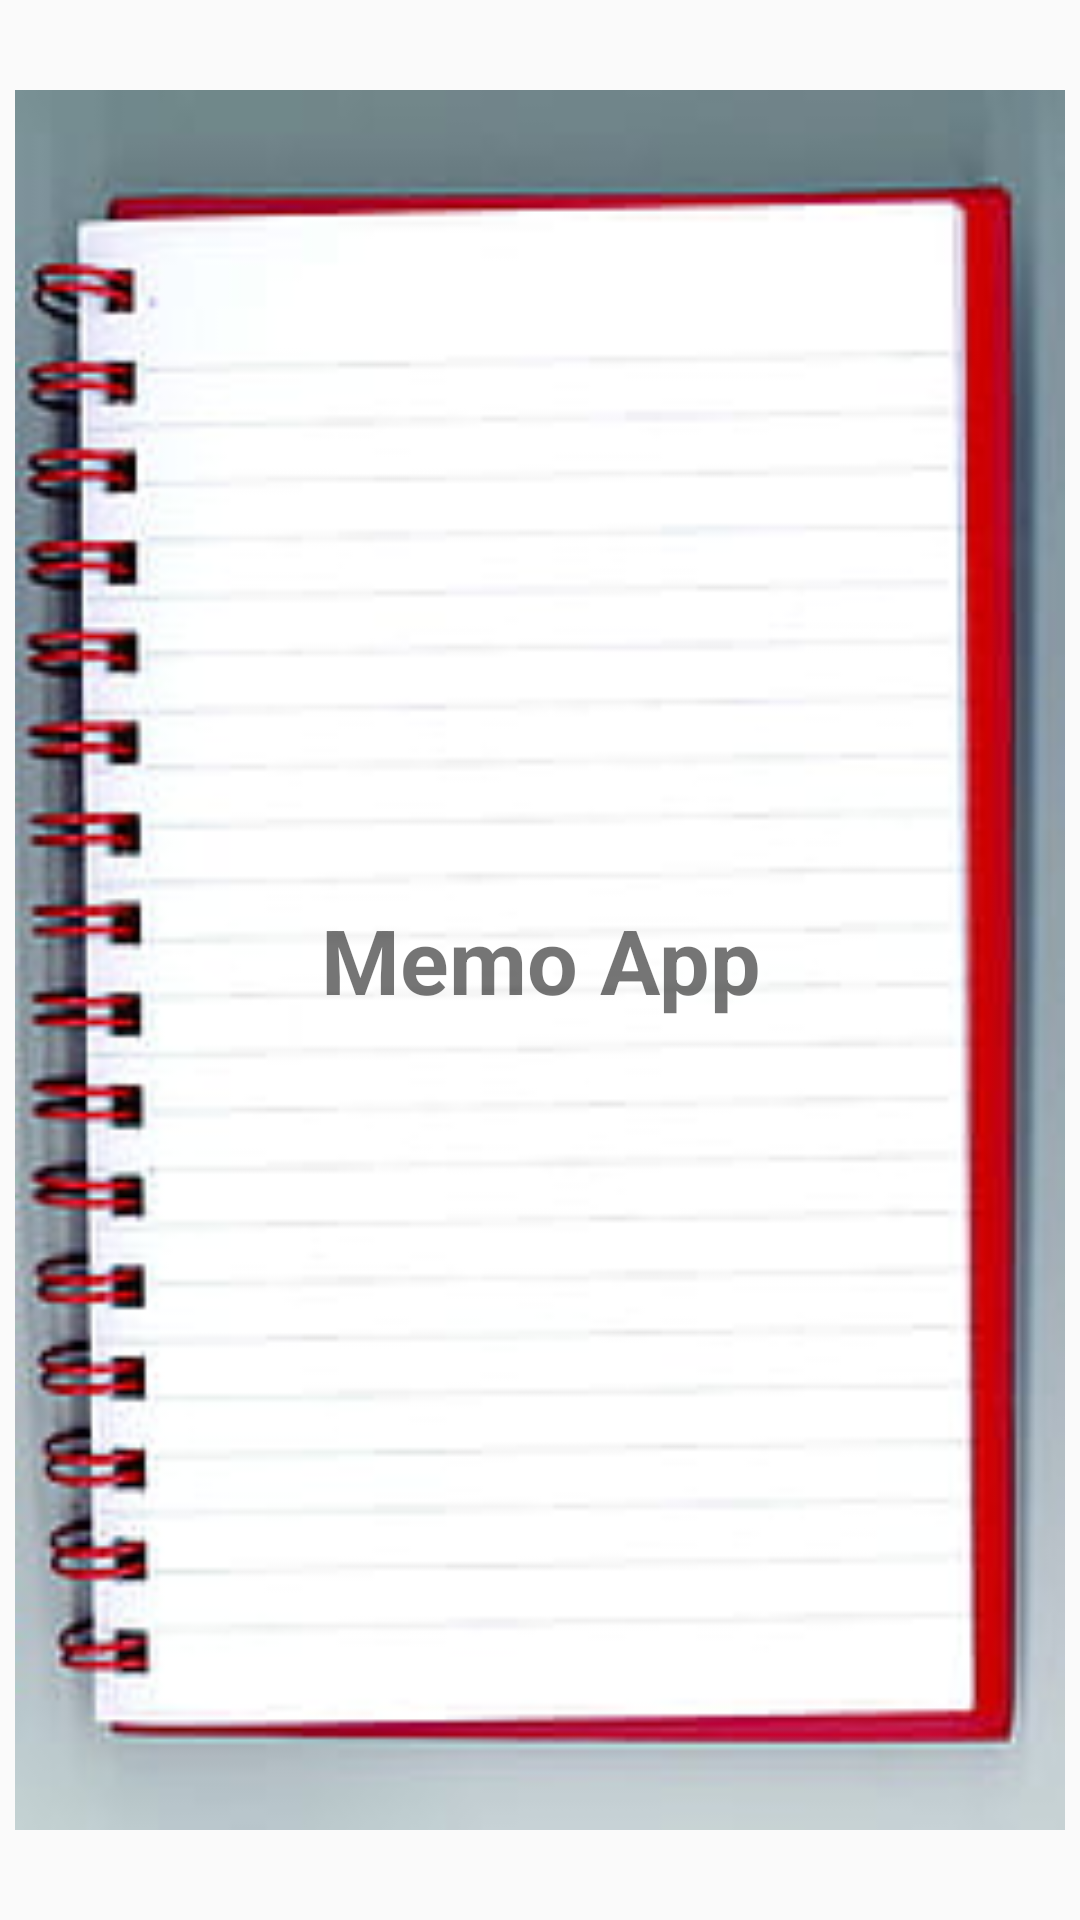

Write the Android layout XML for this screen, with the resource values it uses.
<!-- AndroidManifest.xml: application theme AppTheme -->
<!-- res/layout/activity_main.xml -->
<?xml version="1.0" encoding="utf-8"?>
<RelativeLayout xmlns:android="http://schemas.android.com/apk/res/android"
    xmlns:app="http://schemas.android.com/apk/res-auto"
    xmlns:tools="http://schemas.android.com/tools"
    android:layout_width="match_parent"
    android:layout_height="match_parent"
    tools:context=".MainActivity" >

    <TextView
        android:id="@+id/txtIntro"
        android:layout_width="match_parent"
        android:layout_height="match_parent"
        android:layout_marginLeft="5dp"
        android:layout_marginTop="30dp"
        android:layout_marginRight="5dp"
        android:layout_marginBottom="30dp"
        android:background="@drawable/memo"
        android:gravity="center"
        android:text="@string/app_name"
        android:textSize="30sp"
        android:textStyle="bold" />
</RelativeLayout>
<!-- resources referenced by this layout -->
<resources>
  <!-- drawable memo: jpg bitmap (drawable, 11851 bytes) -->
  <string name="app_name">Memo App</string>
  <style name="AppTheme" parent="Theme.AppCompat.Light.DarkActionBar">
          
          <item name="colorPrimary">#EE0000</item>
          <item name="colorPrimaryDark">#E30404</item>
          <item name="colorAccent">#FCFBFB</item>
      </style>
</resources>
